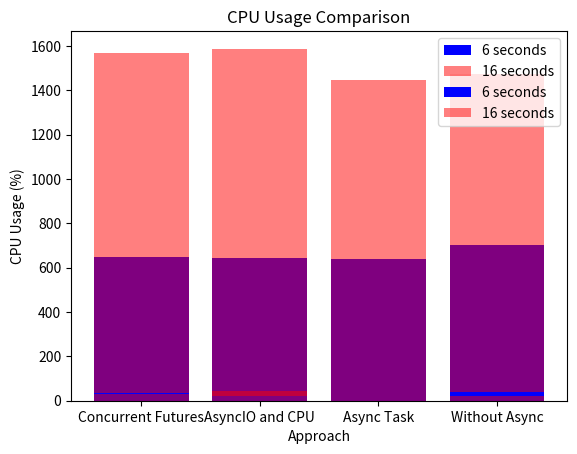
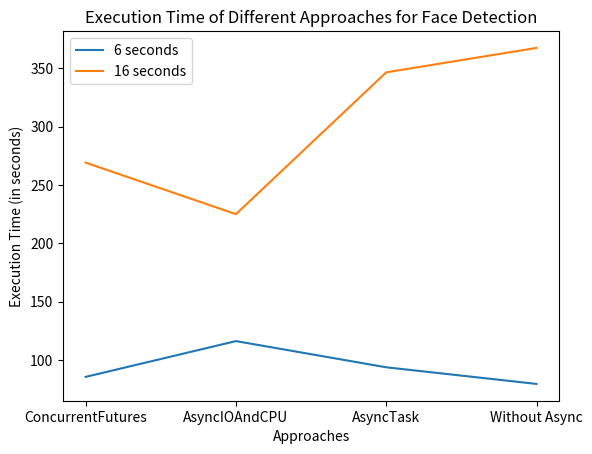

Here is the Python script that generated these plots, in order:
#!/usr/bin/env python3
"""
This test aims to perform the performance test for face detection.
All the values are tested locally and tested.
"""

# TODO: performance test should be implemented on pipeline, check if required?
import matplotlib.pyplot as plt

# Performance data
concurrent_futures = {"6 seconds": {"memory": 648.14, "cpu": 33.86}, "16 seconds": {"memory": 1570.86, "cpu": 31.45}}

asyncio_and_cpu = {"6 seconds": {"memory": 643.96, "cpu": 22.99}, "16 seconds": {"memory": 1588.00, "cpu": 41.65}}

async_task = {"6 seconds": {"memory": 639.89, "cpu": 20.18}, "16 seconds": {"memory": 1445.79, "cpu": 20.62}}

without_async = {"6 seconds": {"memory": 700.83, "cpu": 39.94}, "16 seconds": {"memory": 1474.86, "cpu": 19.52}}

# Plotting memory usage
plt.bar(
    ["Concurrent Futures", "AsyncIO and CPU", "Async Task", "Without Async"],
    [
        concurrent_futures["6 seconds"]["memory"],
        asyncio_and_cpu["6 seconds"]["memory"],
        async_task["6 seconds"]["memory"],
        without_async["6 seconds"]["memory"],
    ],
    color="blue",
    label="6 seconds",
)

plt.bar(
    ["Concurrent Futures", "AsyncIO and CPU", "Async Task", "Without Async"],
    [
        concurrent_futures["16 seconds"]["memory"],
        asyncio_and_cpu["16 seconds"]["memory"],
        async_task["16 seconds"]["memory"],
        without_async["16 seconds"]["memory"],
    ],
    color="red",
    label="16 seconds",
    alpha=0.5,
)

plt.legend()
plt.xlabel("Approach")
plt.ylabel("Memory Usage (MB)")
plt.title("Memory Usage Comparison")
plt.show()

# Plotting CPU usage
plt.bar(
    ["Concurrent Futures", "AsyncIO and CPU", "Async Task", "Without Async"],
    [
        concurrent_futures["6 seconds"]["cpu"],
        asyncio_and_cpu["6 seconds"]["cpu"],
        async_task["6 seconds"]["cpu"],
        without_async["6 seconds"]["cpu"],
    ],
    color="blue",
    label="6 seconds",
)

plt.bar(
    ["Concurrent Futures", "AsyncIO and CPU", "Async Task", "Without Async"],
    [
        concurrent_futures["16 seconds"]["cpu"],
        asyncio_and_cpu["16 seconds"]["cpu"],
        async_task["16 seconds"]["cpu"],
        without_async["16 seconds"]["cpu"],
    ],
    color="red",
    label="16 seconds",
    alpha=0.5,
)

plt.legend()
plt.xlabel("Approach")
plt.ylabel("CPU Usage (%)")
plt.title("CPU Usage Comparison")
plt.show()

# Execution time statistics

# Data for comparison
approaches = ["ConcurrentFutures", "AsyncIOAndCPU", "AsyncTask", "Without Async"]
execution_time_6s = [85.58, 116.27, 93.81, 79.56]
execution_time_16s = [269.26, 225.08, 346.64, 367.57]

# Plotting bar graph
fig, ax = plt.subplots()
ax.plot(approaches, execution_time_6s, label="6 seconds")
ax.plot(approaches, execution_time_16s, label="16 seconds")

ax.set_xlabel("Approaches")
ax.set_ylabel("Execution Time (in seconds)")
ax.set_title("Execution Time of Different Approaches for Face Detection")
ax.legend()

plt.show()
